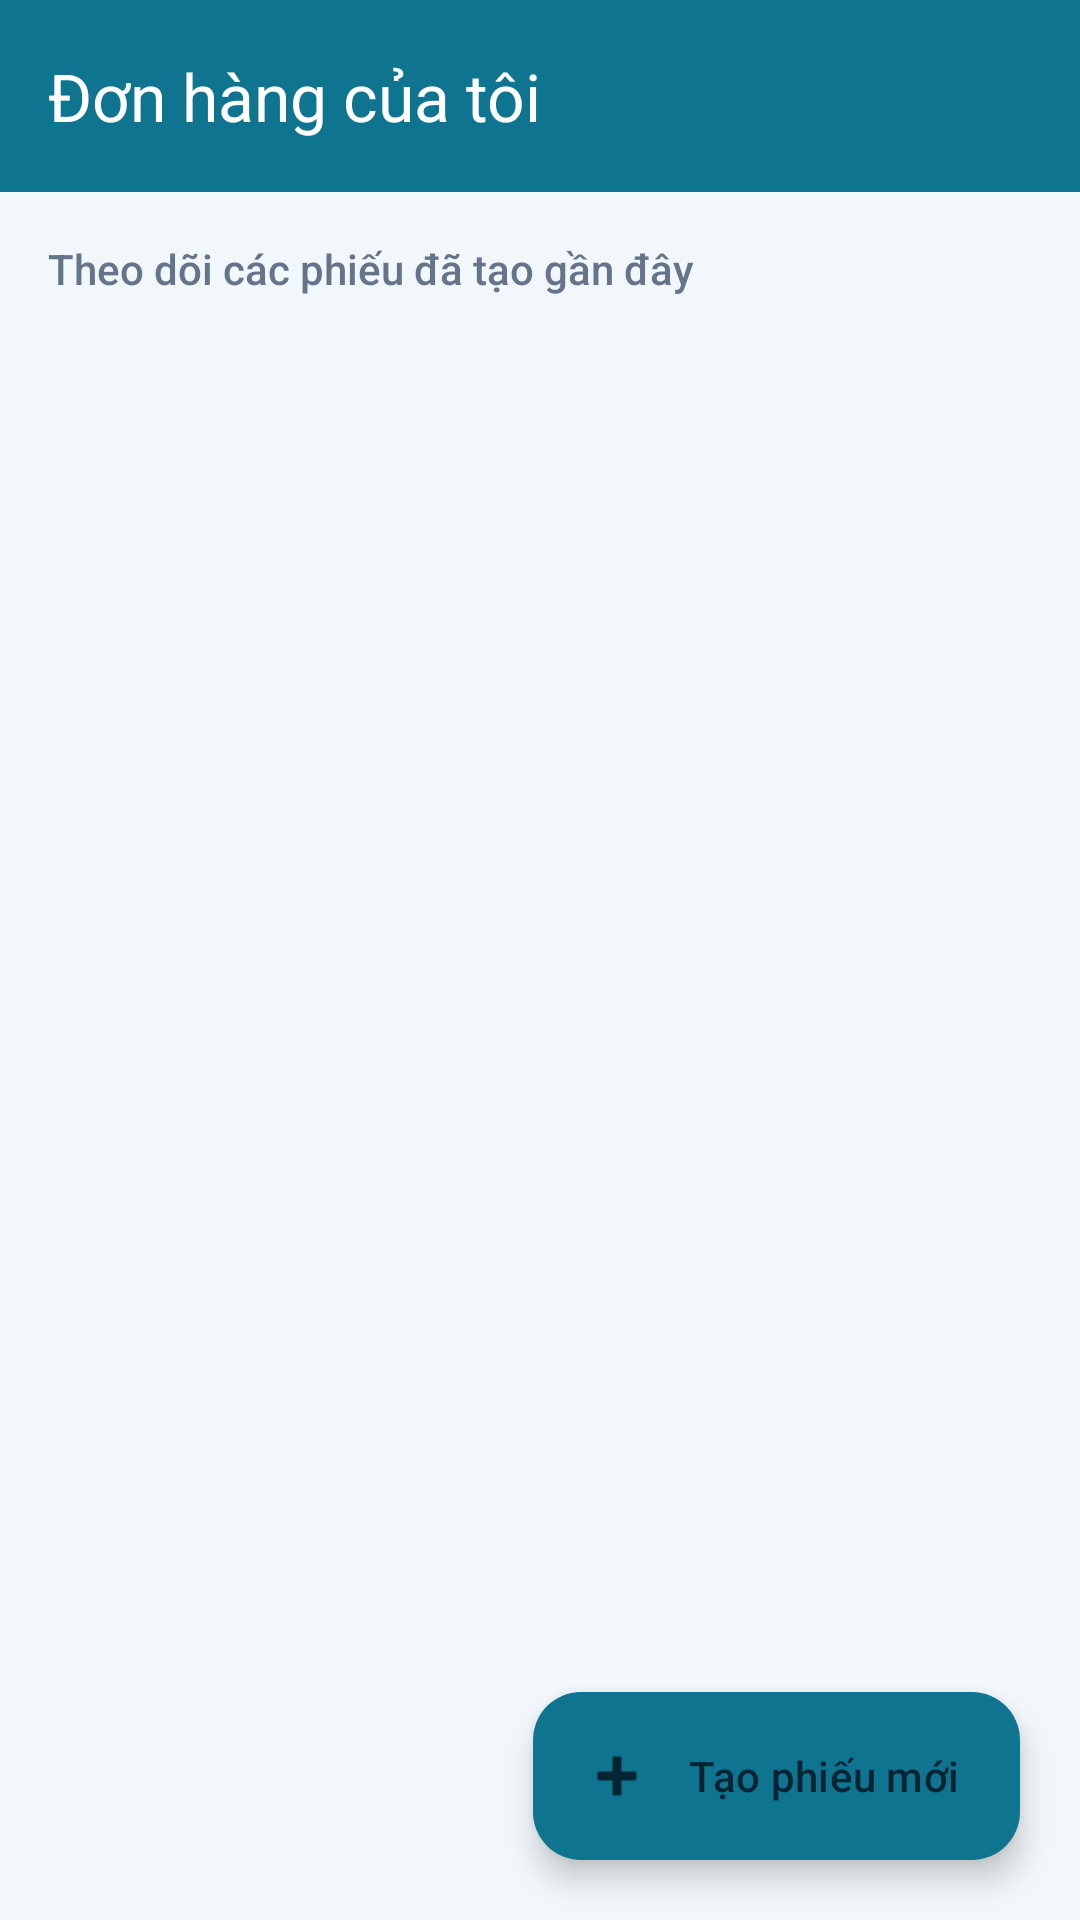

Reconstruct the res/layout file that produces this screen, plus the resources it refers to.
<!-- AndroidManifest.xml: application theme Theme.InvSmart -->
<!-- res/layout/fragment_staff_home.xml -->
<?xml version="1.0" encoding="utf-8"?>
<androidx.coordinatorlayout.widget.CoordinatorLayout xmlns:android="http://schemas.android.com/apk/res/android"
    xmlns:app="http://schemas.android.com/apk/res-auto"
    xmlns:tools="http://schemas.android.com/tools"
    android:layout_width="match_parent"
    android:layout_height="match_parent"
    android:background="@color/md_theme_light_background"
    tools:context=".ui.view.StaffHomeFragment">

    <LinearLayout
        android:layout_width="match_parent"
        android:layout_height="match_parent"
        android:orientation="vertical">

        <com.google.android.material.appbar.AppBarLayout
            android:layout_width="match_parent"
            android:layout_height="wrap_content"
            app:elevation="0dp">

            <androidx.appcompat.widget.Toolbar
                android:id="@+id/toolbar"
                android:layout_width="match_parent"
                android:layout_height="?attr/actionBarSize"
                app:title="Đơn hàng của tôi"
                app:titleTextColor="@android:color/white"
                android:background="?attr/colorPrimary" />
        </com.google.android.material.appbar.AppBarLayout>

        <androidx.core.widget.NestedScrollView
            android:layout_width="match_parent"
            android:layout_height="match_parent"
            android:fillViewport="true">

            <LinearLayout
                android:layout_width="match_parent"
                android:layout_height="wrap_content"
                android:orientation="vertical">

                <TextView
                    android:layout_width="match_parent"
                    android:layout_height="wrap_content"
                    android:layout_marginHorizontal="16dp"
                    android:layout_marginTop="16dp"
                    android:layout_marginBottom="8dp"
                    android:text="Theo dõi các phiếu đã tạo gần đây"
                    android:textColor="@color/brand_text_muted"
                    android:textSize="14sp" />

                <ProgressBar
                    android:id="@+id/progressBar"
                    android:layout_width="wrap_content"
                    android:layout_height="wrap_content"
                    android:layout_gravity="center"
                    android:layout_marginTop="32dp"
                    android:visibility="gone" />

                <androidx.recyclerview.widget.RecyclerView
                    android:id="@+id/rvOrders"
                    android:layout_width="match_parent"
                    android:layout_height="wrap_content"
                    android:clipToPadding="false"
                    android:paddingBottom="96dp"
                    android:nestedScrollingEnabled="false" />

            </LinearLayout>
        </androidx.core.widget.NestedScrollView>

    </LinearLayout>

    <com.google.android.material.floatingactionbutton.ExtendedFloatingActionButton
        android:id="@+id/fabNewOrder"
        android:layout_width="wrap_content"
        android:layout_height="wrap_content"
        android:layout_gravity="bottom|end"
        android:layout_margin="20dp"
        android:text="Tạo phiếu mới"
        app:icon="@android:drawable/ic_input_add"
        app:backgroundTint="?attr/colorPrimary"
        app:cornerRadius="18dp" />

</androidx.coordinatorlayout.widget.CoordinatorLayout>
<!-- resources referenced by this layout -->
<resources>
  <color name="brand_text_muted">#64748B</color>
  <color name="md_theme_light_background">#F2F7FB</color>
  <style name="Theme.InvSmart" parent="Base.Theme.InvSmart" />
  <style name="Base.Theme.InvSmart" parent="Theme.Material3.DayNight.NoActionBar">
          <item name="colorPrimary">@color/md_theme_light_primary</item>
          <item name="colorOnPrimary">@color/md_theme_light_onPrimary</item>
          <item name="colorPrimaryContainer">@color/md_theme_light_primaryContainer</item>
          <item name="colorOnPrimaryContainer">@color/md_theme_light_onPrimaryContainer</item>
          <item name="colorSecondary">@color/md_theme_light_secondary</item>
          <item name="colorOnSecondary">@color/md_theme_light_onSecondary</item>
          <item name="colorSurface">@color/md_theme_light_surface</item>
          <item name="colorOnSurface">@color/md_theme_light_onSurface</item>
          <item name="colorSurfaceVariant">@color/md_theme_light_surfaceVariant</item>
          <item name="colorOutline">@color/md_theme_light_outline</item>
          <item name="colorOnBackground">@color/md_theme_light_onBackground</item>
          <item name="colorError">@color/md_theme_light_error</item>
          <item name="colorOnError">@color/md_theme_light_onError</item>
          <item name="android:colorBackground">@color/md_theme_light_background</item>
  
          <item name="toolbarStyle">@style/Widget.InvSmart.Toolbar</item>
          <item name="materialButtonStyle">@style/Widget.InvSmart.Button.Primary</item>
          <item name="textInputStyle">@style/Widget.InvSmart.InputLayout</item>
          <item name="materialCardViewStyle">@style/Widget.InvSmart.Card</item>
  
          <item name="android:fontFamily">sans-serif-medium</item>
          <item name="android:statusBarColor">@android:color/transparent</item>
          <item name="android:windowLightStatusBar">true</item>
      </style>
  <color name="md_theme_light_primary">#0E7490</color>
  <color name="md_theme_light_onPrimary">#FFFFFF</color>
  <color name="md_theme_light_primaryContainer">#CCF0FA</color>
  <color name="md_theme_light_onPrimaryContainer">#062433</color>
  <color name="md_theme_light_secondary">#0F766E</color>
  <color name="md_theme_light_onSecondary">#FFFFFF</color>
  <color name="md_theme_light_surface">#FFFFFF</color>
  <color name="md_theme_light_onSurface">#0F172A</color>
  <color name="md_theme_light_surfaceVariant">#E3EDF7</color>
  <color name="md_theme_light_outline">#A8B4C3</color>
  <color name="md_theme_light_onBackground">#111827</color>
  <color name="md_theme_light_error">#D12F2F</color>
  <color name="md_theme_light_onError">#FFFFFF</color>
  <style name="Widget.InvSmart.Toolbar" parent="Widget.Material3.Toolbar">
          <item name="android:background">@color/md_theme_light_primary</item>
          <item name="titleTextColor">@color/md_theme_light_onPrimary</item>
          <item name="subtitleTextColor">@color/md_theme_light_onPrimary</item>
      </style>
  <style name="Widget.InvSmart.Button.Primary" parent="Widget.Material3.Button">
          <item name="cornerRadius">16dp</item>
          <item name="android:textAllCaps">false</item>
          <item name="android:minHeight">52dp</item>
      </style>
  <style name="Widget.InvSmart.InputLayout" parent="Widget.Material3.TextInputLayout.OutlinedBox.Dense">
          <item name="boxCornerRadiusTopStart">16dp</item>
          <item name="boxCornerRadiusTopEnd">16dp</item>
          <item name="boxCornerRadiusBottomStart">16dp</item>
          <item name="boxCornerRadiusBottomEnd">16dp</item>
      </style>
  <style name="Widget.InvSmart.Card" parent="Widget.Material3.CardView.Elevated">
          <item name="cardCornerRadius">18dp</item>
          <item name="cardElevation">3dp</item>
      </style>
</resources>
